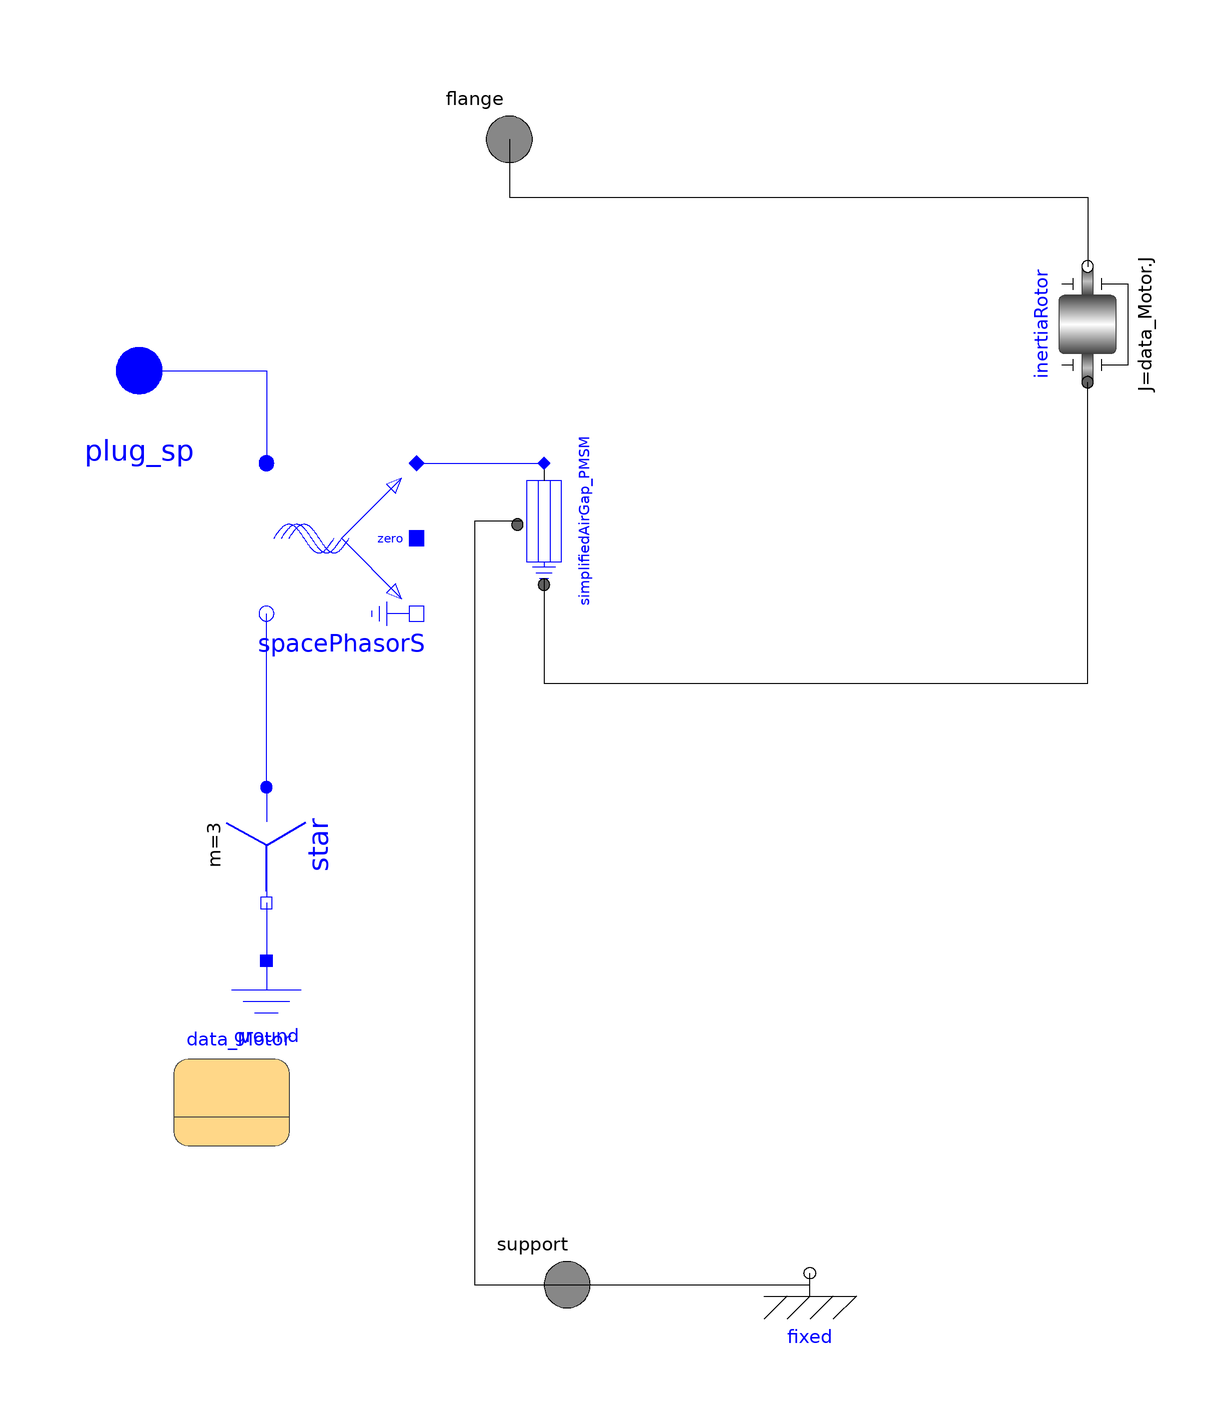

This picture is the connection diagram that the Modelica source below describes through its graphical annotations.

model SimplifiedPMSM
extends Modelica.Icons.MotorIcon;
  extends MPC_Motor.Interfaces.PartialBasicMachine_PMSM(inertiaRotor.J = 0.0027);
  Modelica.Electrical.Analog.Basic.Ground ground annotation(
    Placement(visible = true, transformation(origin = {-80, -54}, extent = {{-10, -10}, {10, 10}}, rotation = 0)));
  MPC_Motor.Components.simplifiedAirGap_PMSM simplifiedAirGap_PMSM annotation(
    Placement(visible = true, transformation(origin = {-32, 32}, extent = {{-10, -10}, {10, 10}}, rotation = -90)));
equation
  connect(spacePhasorS.spacePhasor, simplifiedAirGap_PMSM.spacePhasor) annotation(
    Line(points = {{-54, 42}, {-32, 42}, {-32, 42}, {-32, 42}}, color = {0, 0, 255}));
  connect(simplifiedAirGap_PMSM.support, support) annotation(
    Line(points = {{-36, 32}, {-44, 32}, {-44, -100}, {-28, -100}, {-28, -100}}));
  connect(simplifiedAirGap_PMSM.flange, inertiaRotor.flange_a) annotation(
    Line(points = {{-32, 22}, {-32, 22}, {-32, 4}, {62, 4}, {62, 56}, {62, 56}}));
connect(star.pin_n, ground.p) annotation(
    Line(points = {{-80, -34}, {-80, -44}}, color = {0, 0, 255}));
end SimplifiedPMSM;